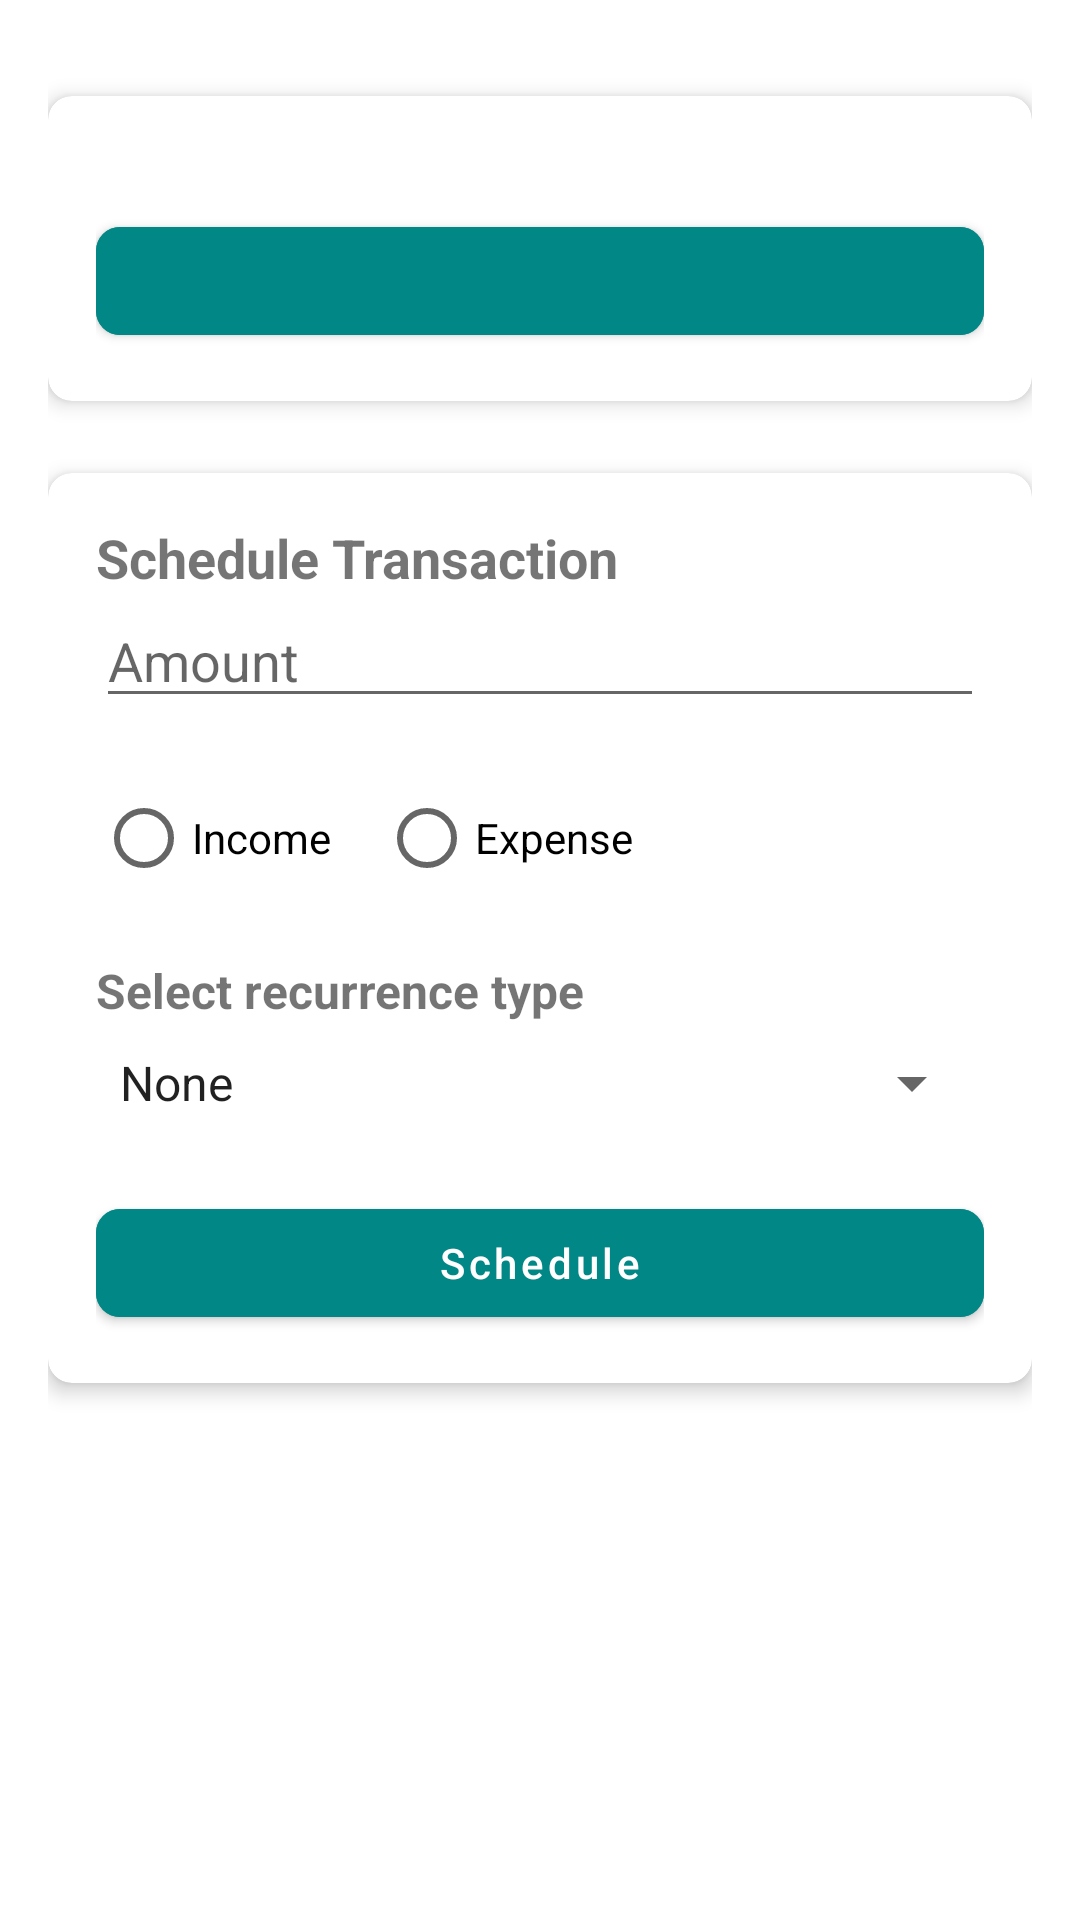

Reconstruct the res/layout file that produces this screen, plus the resources it refers to.
<!-- AndroidManifest.xml: application theme Theme.ExpenseTrackProject -->
<!-- res/layout/fragment_settings.xml -->
<?xml version="1.0" encoding="utf-8"?>
<androidx.constraintlayout.widget.ConstraintLayout xmlns:android="http://schemas.android.com/apk/res/android"
    xmlns:app="http://schemas.android.com/apk/res-auto"
    xmlns:tools="http://schemas.android.com/tools"
    android:layout_width="match_parent"
    android:layout_height="match_parent"
    android:padding="16dp"
    tools:context=".ui.settings.SettingsFragment">

    <com.google.android.material.card.MaterialCardView
        android:id="@+id/cardCurrency"
        android:layout_width="0dp"
        android:layout_height="wrap_content"
        app:layout_constraintTop_toTopOf="parent"
        app:layout_constraintStart_toStartOf="parent"
        app:layout_constraintEnd_toEndOf="parent"
        android:layout_marginTop="16dp"
        app:cardElevation="4dp"
        app:cardCornerRadius="8dp">

        <androidx.constraintlayout.widget.ConstraintLayout
            android:layout_width="match_parent"
            android:layout_height="wrap_content"
            android:padding="16dp">

            <com.google.android.material.textview.MaterialTextView
                android:id="@+id/textCurrentCurrency"
                android:layout_width="wrap_content"
                android:layout_height="wrap_content"
                android:textSize="16sp"
                android:textStyle="bold"
                app:layout_constraintTop_toTopOf="parent"
                app:layout_constraintStart_toStartOf="parent"
                android:layout_marginBottom="8dp" />

            <com.google.android.material.button.MaterialButton
                android:id="@+id/buttonSelectCurrency"
                android:layout_width="0dp"
                android:layout_height="wrap_content"
                android:textAllCaps="false"
                android:backgroundTint="@color/teal_700"
                android:textColor="@android:color/white"
                app:layout_constraintTop_toBottomOf="@id/textCurrentCurrency"
                app:layout_constraintStart_toStartOf="parent"
                app:layout_constraintEnd_toEndOf="parent"
                app:cornerRadius="8dp" />

        </androidx.constraintlayout.widget.ConstraintLayout>
    </com.google.android.material.card.MaterialCardView>

    <com.google.android.material.card.MaterialCardView
        android:id="@+id/cardSchedule"
        android:layout_width="0dp"
        android:layout_height="wrap_content"
        app:layout_constraintTop_toBottomOf="@id/cardCurrency"
        app:layout_constraintStart_toStartOf="parent"
        app:layout_constraintEnd_toEndOf="parent"
        android:layout_marginTop="24dp"
        app:cardElevation="4dp"
        app:cardCornerRadius="8dp">

        <androidx.constraintlayout.widget.ConstraintLayout
            android:layout_width="match_parent"
            android:layout_height="wrap_content"
            android:padding="16dp">

            <com.google.android.material.textview.MaterialTextView
                android:id="@+id/textScheduleLabel"
                android:layout_width="wrap_content"
                android:layout_height="wrap_content"
                android:text="@string/schedule_transaction"
                android:textSize="18sp"
                android:textStyle="bold"
                app:layout_constraintTop_toTopOf="parent"
                app:layout_constraintStart_toStartOf="parent"
                android:layout_marginBottom="16dp" />


                <EditText
                    android:id="@+id/amountEditText"
                    android:layout_width="match_parent"
                    android:layout_height="wrap_content"
                    android:hint="@string/amount"
                    android:inputType="numberDecimal"
                    android:layout_marginBottom="16dp"
                    app:layout_constraintTop_toBottomOf="@id/textScheduleLabel"
                    app:layout_constraintStart_toStartOf="parent"
                    app:layout_constraintEnd_toEndOf="parent"
                     />

            <RadioGroup
                android:id="@+id/radioGroupType"
                android:layout_width="0dp"
                android:layout_height="wrap_content"
                android:orientation="horizontal"
                app:layout_constraintTop_toBottomOf="@id/amountEditText"
                app:layout_constraintStart_toStartOf="parent"
                app:layout_constraintEnd_toEndOf="parent"
                android:layout_marginTop="16dp">

                <RadioButton
                    android:id="@+id/radioIncome"
                    style="@style/Widget.MaterialComponents.CompoundButton.RadioButton"
                    android:layout_width="wrap_content"
                    android:layout_height="wrap_content"
                    android:text="@string/income"
                    android:layout_marginEnd="16dp" />

                <RadioButton
                    android:id="@+id/radioExpense"
                    style="@style/Widget.MaterialComponents.CompoundButton.RadioButton"
                    android:layout_width="wrap_content"
                    android:layout_height="wrap_content"
                    android:text="@string/expense" />
            </RadioGroup>

            <com.google.android.material.textview.MaterialTextView
                android:id="@+id/textRecurrenceLabel"
                android:layout_width="wrap_content"
                android:layout_height="wrap_content"
                android:text="@string/select_recurrence_type"
                android:textSize="16sp"
                android:textStyle="bold"
                app:layout_constraintTop_toBottomOf="@id/radioGroupType"
                app:layout_constraintStart_toStartOf="parent"
                android:layout_marginTop="16dp" />

            <Spinner
                android:id="@+id/spinnerRecurrence"
                android:layout_width="0dp"
                android:layout_height="wrap_content"
                android:entries="@array/recurrence_options"
                app:layout_constraintTop_toBottomOf="@id/textRecurrenceLabel"
                app:layout_constraintStart_toStartOf="parent"
                app:layout_constraintEnd_toEndOf="parent"
                android:layout_marginTop="8dp" />


            <com.google.android.material.button.MaterialButton
                android:id="@+id/buttonSchedule"
                android:layout_width="0dp"
                android:layout_height="wrap_content"
                android:text="@string/schedule"
                android:textAllCaps="false"
                android:backgroundTint="@color/teal_700"
                android:textColor="@android:color/white"
                app:layout_constraintTop_toBottomOf="@id/spinnerRecurrence"
                app:layout_constraintStart_toStartOf="parent"
                app:layout_constraintEnd_toEndOf="parent"
                android:layout_marginTop="24dp"
                app:cornerRadius="8dp" />

        </androidx.constraintlayout.widget.ConstraintLayout>
    </com.google.android.material.card.MaterialCardView>

</androidx.constraintlayout.widget.ConstraintLayout>
<!-- resources referenced by this layout -->
<resources>
  <string-array name="recurrence_options">
          <item>None</item>
          <item>Daily</item>
          <item>Weekly</item>
          <item>Monthly</item>
          <item>Yearly</item>
      </string-array>
  <color name="teal_700">#FF018786</color>
  <string name="amount">Amount</string>
  <string name="expense">Expense</string>
  <string name="income">Income</string>
  <string name="schedule">Schedule</string>
  <string name="schedule_transaction">Schedule Transaction</string>
  <string name="select_recurrence_type">Select recurrence type</string>
  <style name="Theme.ExpenseTrackProject" parent="Theme.MaterialComponents.DayNight.NoActionBar">
          
          <item name="colorPrimary">@color/teal_700</item>
          <item name="colorPrimaryVariant">@color/teal_700</item>
          <item name="colorOnPrimary">@color/white</item>
          
          <item name="colorSecondary">@color/teal_200</item>
          <item name="colorSecondaryVariant">@color/teal_700</item>
          <item name="colorOnSecondary">@color/black</item>
          
          <item name="android:statusBarColor">?attr/colorPrimaryVariant</item>
          <item name="colorOnSurface">@color/black</item>
          
      </style>
  <color name="white">#FFFFFFFF</color>
  <color name="teal_200">#FF03DAC5</color>
  <color name="black">#FF000000</color>
</resources>
